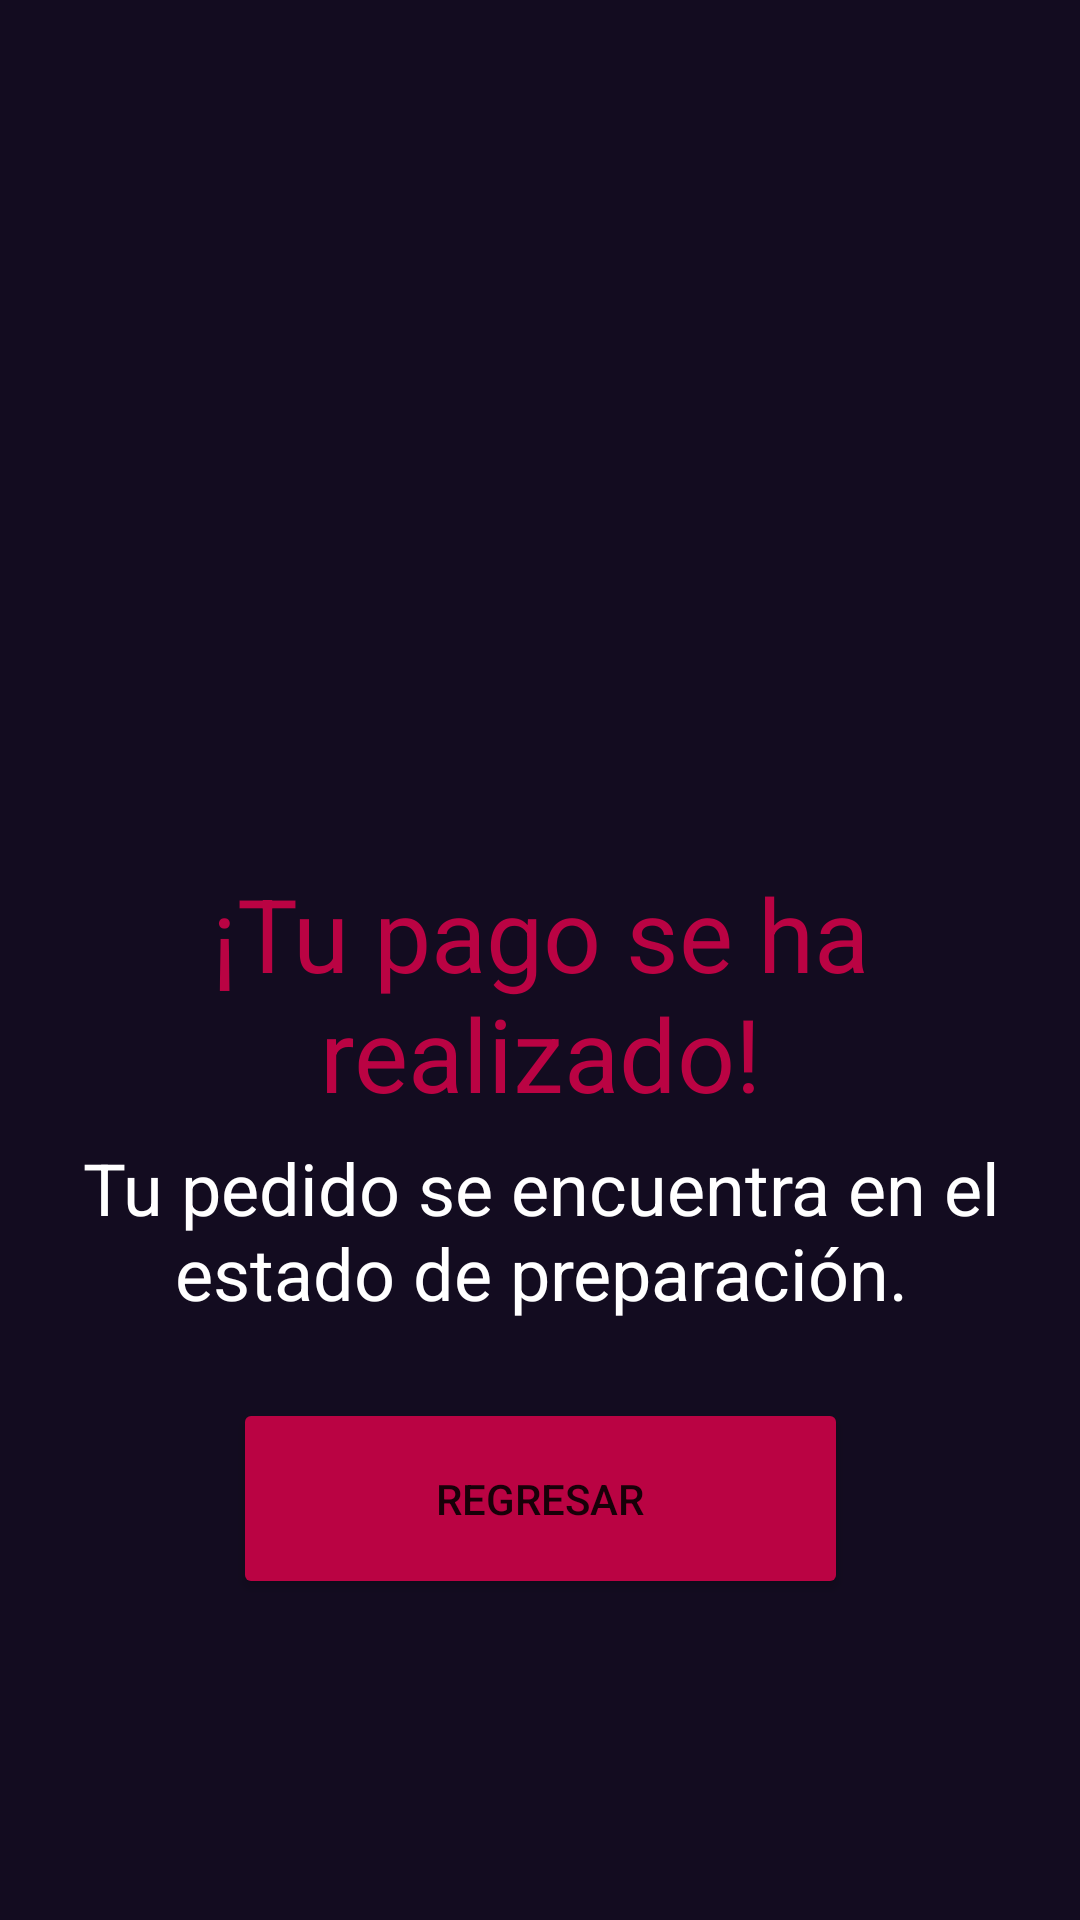

This screen was rendered from an Android layout file. Write that file and the resources it references.
<!-- AndroidManifest.xml: application theme Theme.Reparto -->
<!-- res/layout/webpay_ok.xml -->
<?xml version="1.0" encoding="utf-8"?>
<androidx.constraintlayout.widget.ConstraintLayout xmlns:android="http://schemas.android.com/apk/res/android"
    xmlns:app="http://schemas.android.com/apk/res-auto"
    xmlns:tools="http://schemas.android.com/tools"
    android:layout_width="match_parent"
    android:layout_height="match_parent"
    android:background="#130c20 ">

    <TextView
        android:id="@+id/textViewUser"
        android:layout_width="357dp"
        android:layout_height="81dp"
        android:text="¡Tu pago se ha realizado!"
        android:textAlignment="center"
        android:textColor="#BA0343"
        android:textSize="34sp"
        app:layout_constraintBottom_toTopOf="@+id/btnIngresar"
        app:layout_constraintEnd_toEndOf="parent"
        app:layout_constraintStart_toStartOf="parent"
        app:layout_constraintTop_toBottomOf="@+id/imageView2"
        app:layout_constraintVertical_bias="0.234" />

    <Button
        android:id="@+id/btnIngresar"
        android:layout_width="205dp"
        android:layout_height="67dp"
        android:backgroundTint="#BA0343"
        android:onClick="irLocales"
        android:text="Regresar"
        app:layout_constraintBottom_toBottomOf="parent"
        app:layout_constraintEnd_toEndOf="parent"
        app:layout_constraintStart_toStartOf="parent"
        app:layout_constraintTop_toBottomOf="@+id/imageView2"
        app:layout_constraintVertical_bias="0.659" />

    <ImageView
        android:id="@+id/imageView2"
        android:layout_width="177dp"
        android:layout_height="207dp"
        app:layout_constraintBottom_toBottomOf="parent"
        app:layout_constraintEnd_toEndOf="parent"
        app:layout_constraintStart_toStartOf="parent"
        app:layout_constraintTop_toTopOf="parent"
        app:layout_constraintVertical_bias="0.12"
        app:srcCompat="@drawable/check" />

    <TextView
        android:id="@+id/textView8"
        android:layout_width="370dp"
        android:layout_height="72dp"
        android:text="Tu pedido se encuentra en el estado de preparación."
        android:textAlignment="center"
        android:textColor="#FFFFFF"
        android:textSize="24sp"
        app:layout_constraintBottom_toTopOf="@+id/btnIngresar"
        app:layout_constraintEnd_toEndOf="parent"
        app:layout_constraintStart_toStartOf="parent"
        app:layout_constraintTop_toBottomOf="@+id/textViewUser"
        app:layout_constraintVertical_bias="0.416" />

</androidx.constraintlayout.widget.ConstraintLayout>
<!-- resources referenced by this layout -->
<resources>
  <style name="Theme.Reparto" parent="Theme.MaterialComponents.DayNight.DarkActionBar">
          
          <item name="colorPrimary">@color/purple_500</item>
          <item name="colorPrimaryVariant">@color/purple_700</item>
          <item name="colorOnPrimary">@color/white</item>
          
          <item name="colorSecondary">@color/teal_200</item>
          <item name="colorSecondaryVariant">@color/teal_700</item>
          <item name="colorOnSecondary">@color/black</item>
          
          <item name="android:statusBarColor">?attr/colorPrimaryVariant</item>
          
      </style>
  <!-- not gathered from this repository: default colours our renderer supplied (Android Studio template values) -->
  <color name="purple_500">#FF6200EE</color>
  <color name="purple_700">#FF3700B3</color>
  <color name="teal_200">#FF03DAC5</color>
  <color name="teal_700">#FF018786</color>
  <color name="black">#FF000000</color>
  <color name="white">#FFFFFFFF</color>
</resources>
